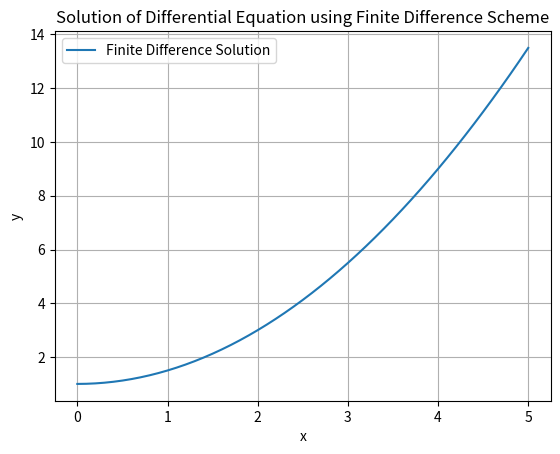

The matplotlib source for this figure:
import numpy as np
import matplotlib.pyplot as plt

# Initial conditions and parameters
x0 = 0        # Initial x value
y0 = 1        # Initial y value
x_end = 5     # Final x value
h = 0.1       # Step size

# Create arrays for x and y values
x_vals = np.arange(x0, x_end + h, h)
y_vals = np.zeros(len(x_vals))
y_vals[0] = y0

# Implement the finite difference scheme
for i in range(1, len(x_vals)):
    x_mid = (x_vals[i] + x_vals[i-1]) / 2    # Midpoint of the interval
    f_mid = x_mid                            # f(x) = x, so f_mid = x_mid
    y_vals[i] = y_vals[i-1] + f_mid * h      # Update y using the scheme

# Plot the results
plt.plot(x_vals, y_vals, label="Finite Difference Solution")
plt.xlabel("x")
plt.ylabel("y")
plt.title("Solution of Differential Equation using Finite Difference Scheme")
plt.legend()
plt.grid()
plt.show()